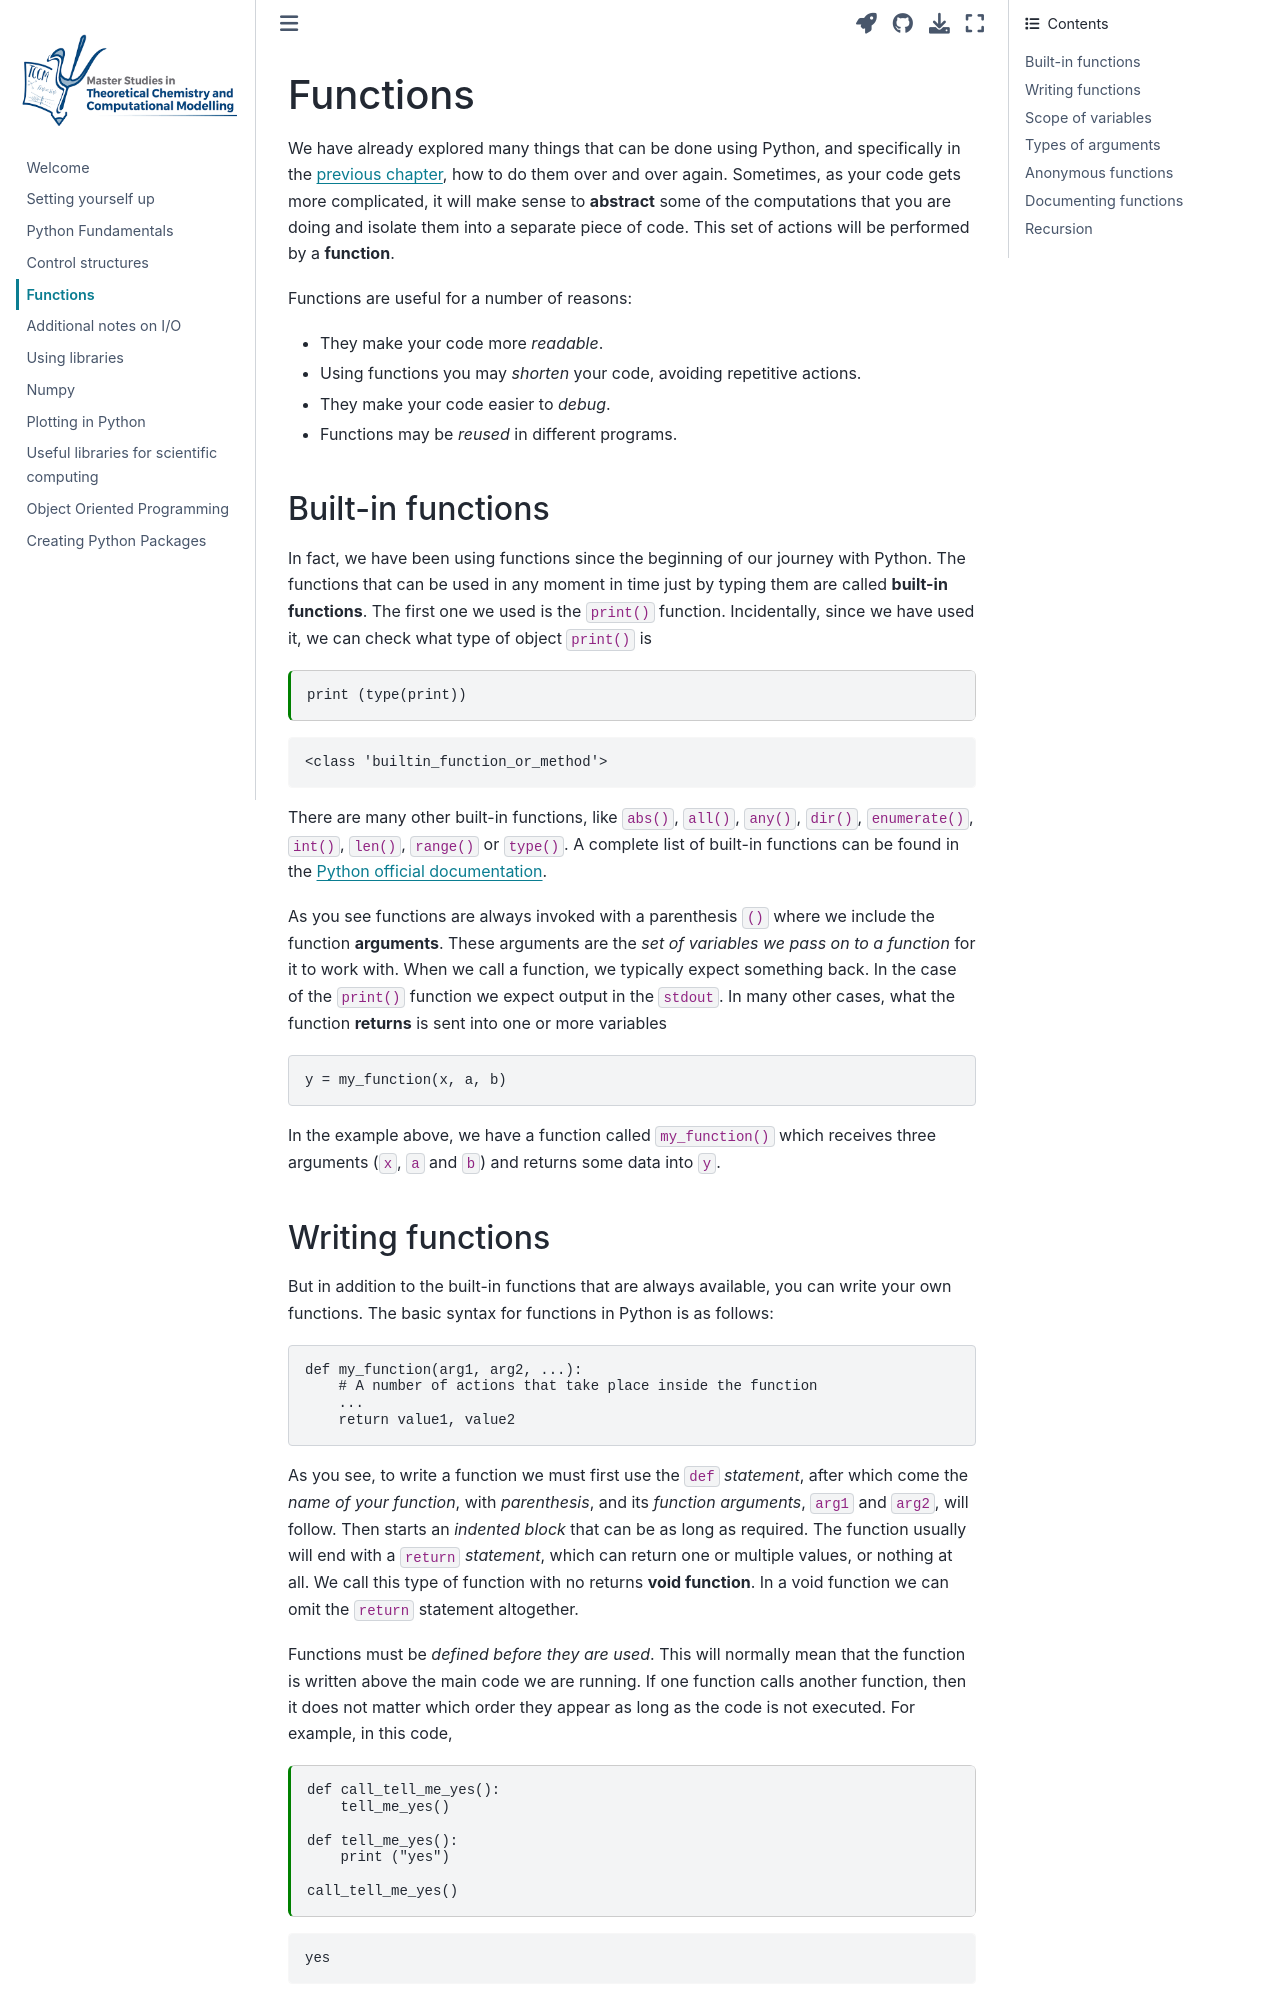

repository: KimikaTeorikoa/python-notes-tccm · page: contents/functions.html · generator: jekyll

---
jupytext:
  text_representation:
    extension: .md
    format_name: myst
kernelspec:
  display_name: Python 3
  language: python
  name: python3
---

# Functions	
We have already explored many things that can be done using Python, and
specifically in the [previous chapter](flowcontrol.md), how to do
them over and over again. Sometimes, as your code gets more complicated,
it will make sense to **abstract** some of the computations that you are doing
and isolate them into a separate piece of code. This set of actions 
will be performed by a **function**.

Functions are useful for a number of reasons:
* They make your code more *readable*.
* Using functions you may *shorten* your code, avoiding repetitive actions.
* They make your code easier to *debug*.
* Functions may be *reused* in different programs.

## Built-in functions
In fact, we have been using functions since the beginning of our
journey with Python. The functions that can be used in any moment
in time just by typing them are called **built-in functions**.
The first one we used is the `print()` function. Incidentally, since
we have used it, we can check what type of object `print()` is
```{code-cell} python
print (type(print))
```
There are many other built-in functions, 
like `abs()`, `all()`, `any()`, `dir()`, `enumerate()`, `int()`, 
`len()`, `range()` or `type()`. A complete list of built-in 
functions can be found in the [Python official
documentation](https://docs.python.org/3/library/functions.html#built-in-functions).

As you see functions are always invoked with a parenthesis `()`
where we include the function **arguments**. These arguments
are the *set of variables we pass on to a function* for it to work with.
When we call a function, we typically expect something back. 
In the case of the `print()` function we expect output in the `stdout`.
In many other cases, what the function **returns** is sent into
one or more variables
```python
y = my_function(x, a, b)
```
In the example above, we have a function called `my_function()` which
receives three arguments (`x`, `a` and `b`) and returns some data
into `y`.
